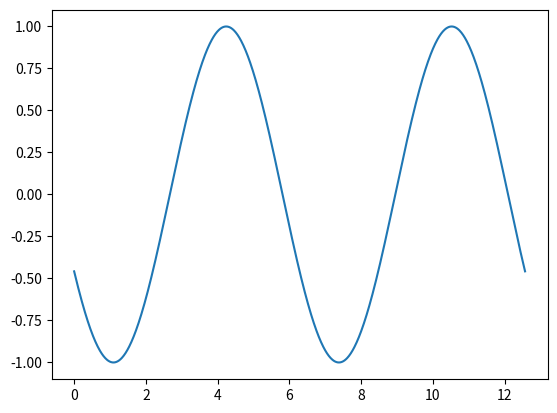

The matplotlib source for this figure:
import matplotlib.pyplot as plt
import numpy as np

plt.ion()  # Turn on interactive mode

for i in range(100):
    x = np.linspace(0, 4*np.pi, 1000)
    y = np.sin(x + i/10.0)
    plt.clf()  # Clear the plot
    plt.plot(x, y)
    plt.pause(0.1)  # Pause for a short period

plt.ioff()  # Turn off interactive mode